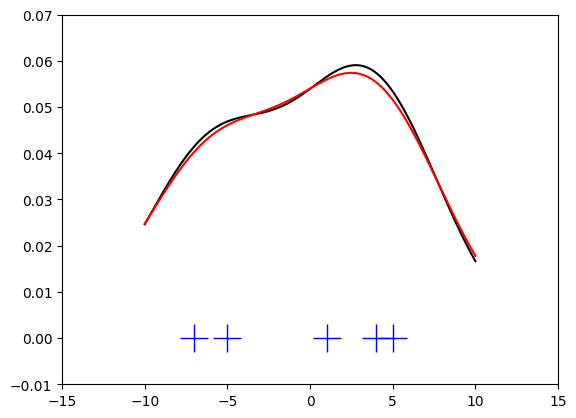
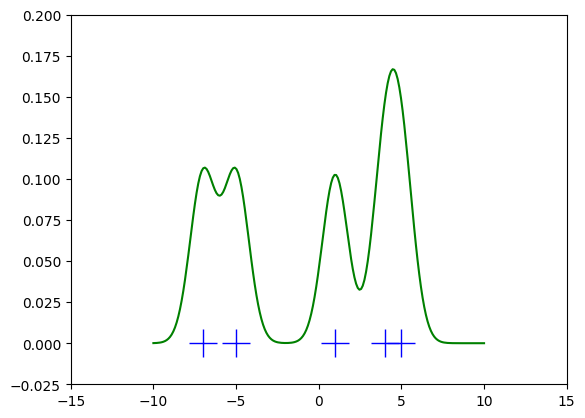
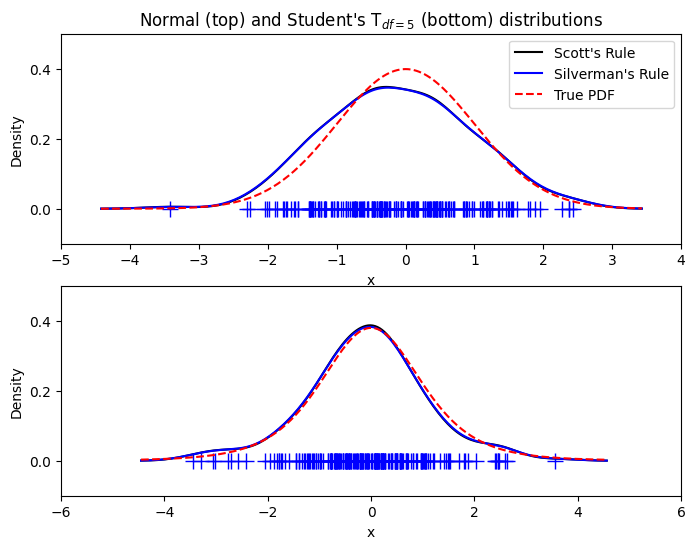
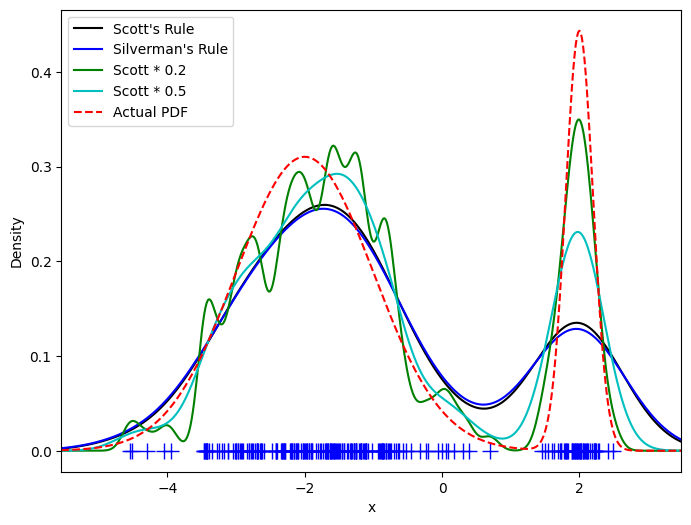
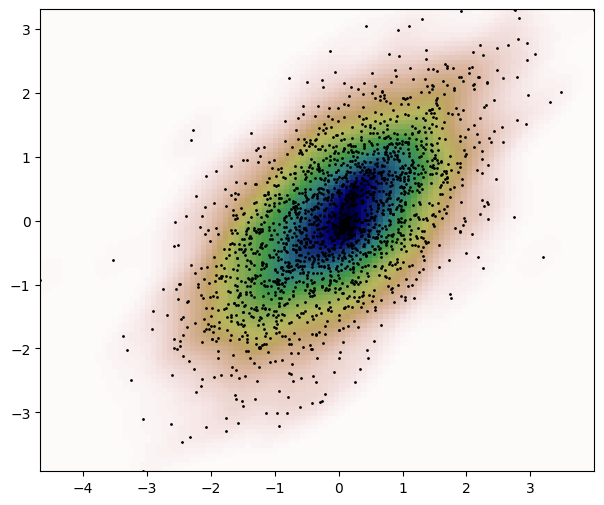
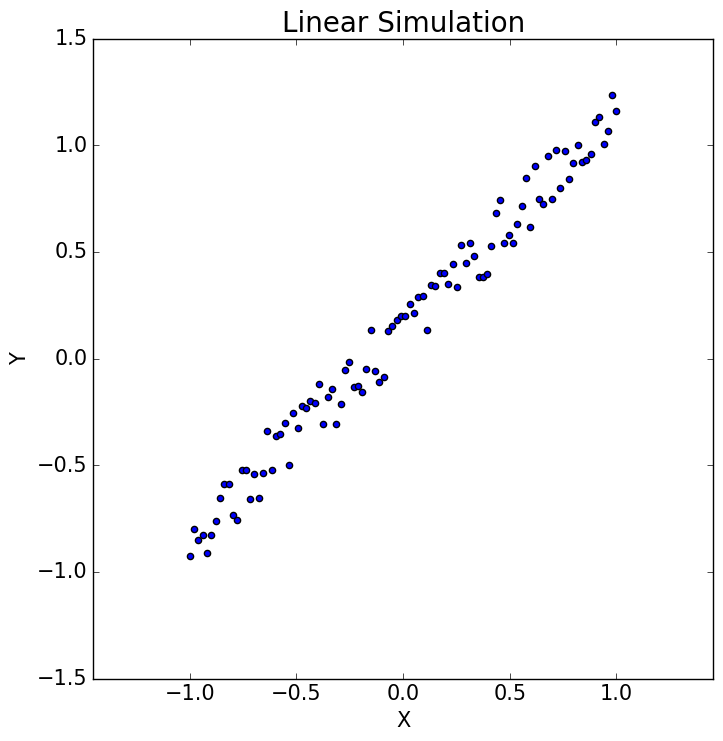
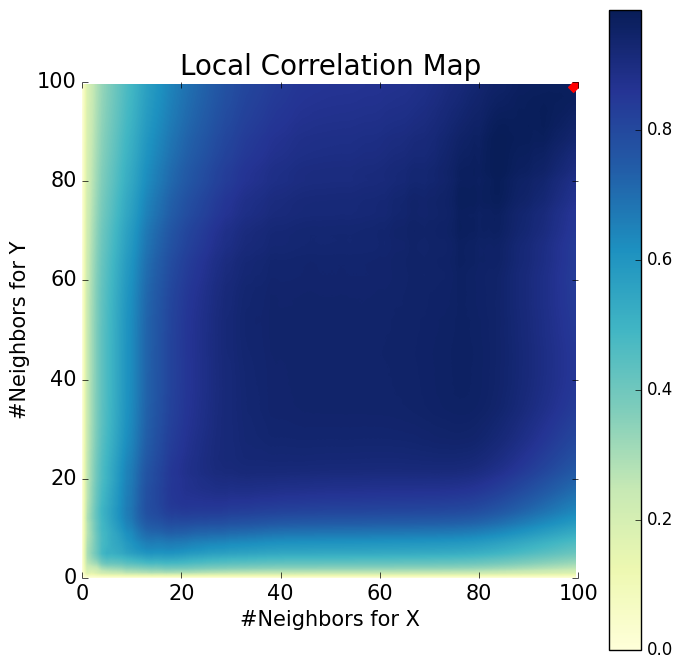
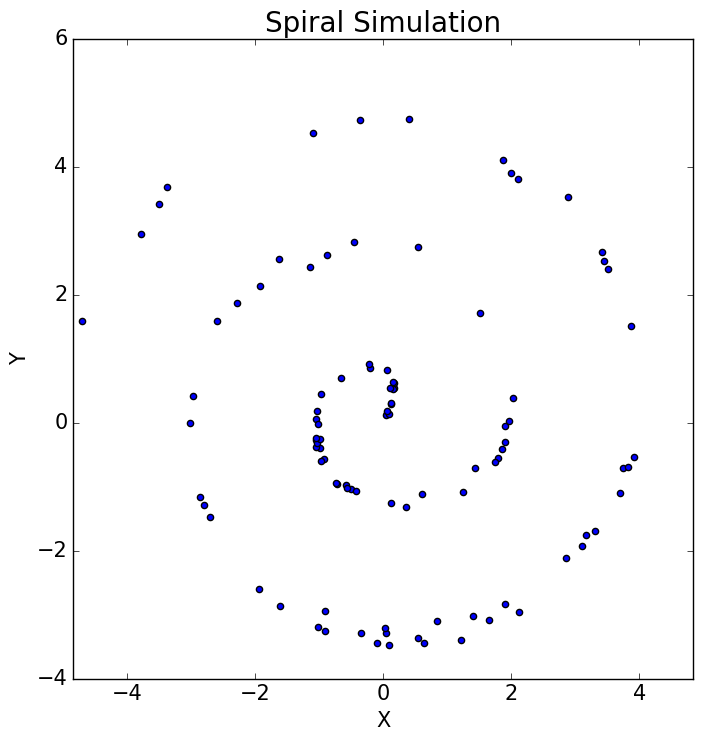
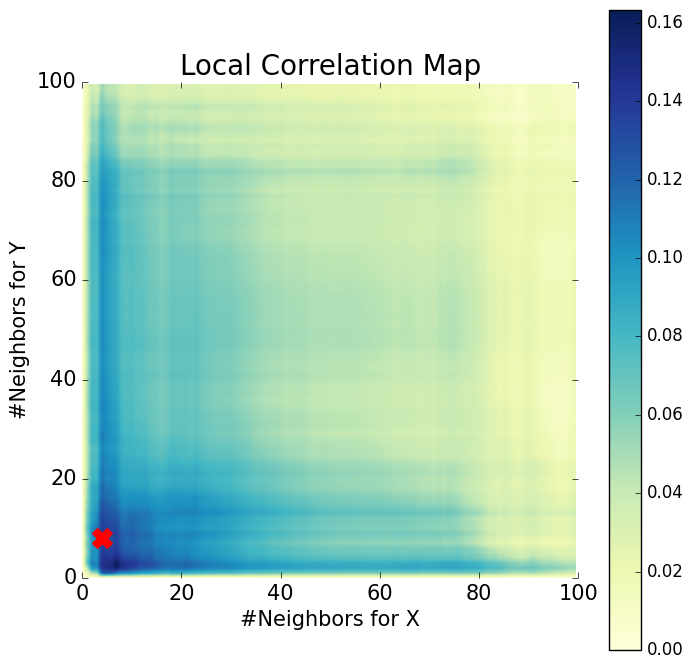

Reproduce these figures in Python, in order.
# ====================================
#     Scipy
# ====================================
# ====================================
#     Scipy:stats
# ====================================
# ==== Random variables
from scipy import stats
from scipy.stats import norm

# ---- Getting help
print('bounds of distribution lower: %s, upper: %s' % (norm.a, norm.b))
rv = norm()
dir(rv)  # reformatted

# ---- Common methods
norm.cdf(0)
# To compute the cdf at a number of points, we can pass a list or a numpy array.
norm.cdf([-1., 0, 1])
import numpy as np
norm.cdf(np.array([-1., 0, 1]))
norm.rvs(size=3)
# To achieve reproducibility, you can explicitly seed a global variable
np.random.seed(1234)
# Relying on a global state is not recommended, though.
norm.rvs(size=5, random_state=1234)

# ---- Shifting and scaling
# All continuous distributions take loc and scale as keyword parameters
# to adjust the location and scale of the distribution,
# e.g., for the standard normal distribution,
# the location is the mean and the scale is the standard deviation.
norm.stats(loc=3, scale=4, moments="mv")

from scipy.stats import expon
expon.mean(scale=3.)

from scipy.stats import uniform
uniform.cdf([0, 1, 2, 3, 4, 5], loc=1, scale=4)

# ---- Shape parameters
from scipy.stats import gamma
gamma.numargs
gamma.shapes
gamma(1, scale=2.).stats(moments="mv")
gamma(a=1, scale=2.).stats(moments="mv")

# ==== Analysing one sample
np.random.seed(282629734)
x = stats.t.rvs(10, size=1000)

# ---- Descriptive statistics
print(x.min())
print(x.max())
print(x.mean())
print(x.var())

# How do the sample properties compare to their theoretical counterparts?
m, v, s, k = stats.t.stats(10, moments='mvsk')
n, (smin, smax), sm, sv, ss, sk = stats.describe(x)
sstr = '%-14s mean = %6.4f, variance = %6.4f, skew = %6.4f, kurtosis = %6.4f'
print(sstr % ('distribution:', m, v, s ,k))
print(sstr % ('sample:', sm, sv, ss, sk))

# ---- T-test and KS-test
print('t-statistic = %6.3f pvalue = %6.4f' %  stats.ttest_1samp(x, m))

tt = (sm-m)/np.sqrt(sv/float(n))  # t-statistic for mean
pval = stats.t.sf(np.abs(tt), n-1)*2  # two-sided pvalue = Prob(abs(t)>tt)
print('t-statistic = %6.3f pvalue = %6.4f' % (tt, pval))

print('KS-statistic D = %6.3f pvalue = %6.4f' % stats.kstest(x, 't', (10,)))
print('KS-statistic D = %6.3f pvalue = %6.4f' % stats.kstest(x, 'norm'))
d, pval = stats.kstest((x-x.mean())/x.std(), 'norm')
print('KS-statistic D = %6.3f pvalue = %6.4f' % (d, pval))

# ---- Tails of the distribution
crit01, crit05, crit10 = stats.t.ppf([1-0.01, 1-0.05, 1-0.10], 10)
print('critical values from ppf at 1%%, 5%% and 10%% %8.4f %8.4f %8.4f' % (crit01, crit05, crit10))
print('critical values from isf at 1%%, 5%% and 10%% %8.4f %8.4f %8.4f' % tuple(stats.t.isf([0.01,0.05,0.10],10)))
freq01 = np.sum(x>crit01) / float(n) * 100
freq05 = np.sum(x>crit05) / float(n) * 100
freq10 = np.sum(x>crit10) / float(n) * 100
print('sample %%-frequency at 1%%, 5%% and 10%% tail %8.4f %8.4f %8.4f' % (freq01, freq05, freq10))

freq05l = np.sum(stats.t.rvs(10, size=10000) > crit05) / 10000.0 * 100
print('larger sample %%-frequency at 5%% tail %8.4f' % freq05l)

# The chisquare test can be used to test whether for a finite number of bins,
# the observed frequencies differ significantly from
# the probabilities of the hypothesized distribution.
quantiles = [0.0, 0.01, 0.05, 0.1, 1-0.10, 1-0.05, 1-0.01, 1.0]
crit = stats.t.ppf(quantiles, 10)
crit
n_sample = x.size
freqcount = np.histogram(x, bins=crit)[0]
tprob = np.diff(quantiles)
nprob = np.diff(stats.norm.cdf(crit))
tch, tpval = stats.chisquare(freqcount, tprob*n_sample)
nch, npval = stats.chisquare(freqcount, nprob*n_sample)
print('chisquare for t:      chi2 = %6.2f pvalue = %6.4f' % (tch, tpval))
print('chisquare for normal: chi2 = %6.2f pvalue = %6.4f' % (nch, npval))

tdof, tloc, tscale = stats.t.fit(x)
nloc, nscale = stats.norm.fit(x)
tprob = np.diff(stats.t.cdf(crit, tdof, loc=tloc, scale=tscale))
nprob = np.diff(stats.norm.cdf(crit, loc=nloc, scale=nscale))
tch, tpval = stats.chisquare(freqcount, tprob*n_sample)
nch, npval = stats.chisquare(freqcount, nprob*n_sample)
print('chisquare for t:      chi2 = %6.2f pvalue = %6.4f' % (tch, tpval))
print('chisquare for normal: chi2 = %6.2f pvalue = %6.4f' % (nch, npval))

# ---- Special tests for normal distributions
# First, we can test if skew and kurtosis of our sample differ
# significantly from those of a normal distribution:
print('normal skewtest teststat = %6.3f pvalue = %6.4f' % stats.skewtest(x))
print('normal kurtosistest teststat = %6.3f pvalue = %6.4f' % stats.kurtosistest(x))

# These two tests are combined in the normality test
print('normaltest teststat = %6.3f pvalue = %6.4f' % stats.normaltest(x))

# Since skew and kurtosis of our sample are based on central moments,
# we get exactly the same results if we test the standardized sample:
print('normaltest teststat = %6.3f pvalue = %6.4f' % stats.normaltest((x-x.mean())/x.std()))

# Because normality is rejected so strongly, we can check
# whether the normaltest gives reasonable results for other cases:
print('normaltest teststat = %6.3f pvalue = %6.4f' % stats.normaltest(stats.t.rvs(10, size=100)))
print('normaltest teststat = %6.3f pvalue = %6.4f' % stats.normaltest(stats.norm.rvs(size=1000)))

# ---- Comparing two samples
# ---- Comparing means
# Test with sample with identical means:
rvs1 = stats.norm.rvs(loc=5, scale=10, size=500)
rvs2 = stats.norm.rvs(loc=5, scale=10, size=500)
stats.ttest_ind(rvs1, rvs2)

# Test with sample with different means:
rvs3 = stats.norm.rvs(loc=8, scale=10, size=500)
stats.ttest_ind(rvs1, rvs3)

# ---- Kolmogorov-Smirnov test for two samples ks_2samp
stats.ks_2samp(rvs1, rvs2)
stats.ks_2samp(rvs1, rvs3)

# ==== Kernel density estimation
# ---- Univariate estimation
from scipy import stats
import matplotlib.pyplot as plt

x1 = np.array([-7, -5, 1, 4, 5], dtype=np.float64)
kde1 = stats.gaussian_kde(x1)
kde2 = stats.gaussian_kde(x1, bw_method='silverman')
fig = plt.figure()
ax = fig.add_subplot(111)
ax.plot(x1, np.zeros(x1.shape), 'b+', ms=20)  # rug plot
x_eval = np.linspace(-10, 10, num=200)
ax.plot(x_eval, kde1(x_eval), 'k-', label="Scott's Rule")
ax.plot(x_eval, kde2(x_eval), 'r-', label="Silverman's Rule")
plt.show()

def my_kde_bandwidth(obj, fac=1./5):
    """We use Scott's Rule, multiplied by a constant factor."""
    return np.power(obj.n, -1. / (obj.d + 4)) * fac


fig = plt.figure()
ax = fig.add_subplot(111)
ax.plot(x1, np.zeros(x1.shape), 'b+', ms=20)  # rug plot
kde3 = stats.gaussian_kde(x1, bw_method=my_kde_bandwidth)
ax.plot(x_eval, kde3(x_eval), 'g-', label="With smaller BW")
plt.show()

import numpy as np
import matplotlib.pyplot as plt
from scipy import stats

np.random.seed(12456)
x1 = np.random.normal(size=200)  # random data, normal distribution
xs = np.linspace(x1.min()-1, x1.max()+1, 200)
kde1 = stats.gaussian_kde(x1)
kde2 = stats.gaussian_kde(x1, bw_method='silverman')

fig = plt.figure(figsize=(8, 6))
ax1 = fig.add_subplot(211)
ax1.plot(x1, np.zeros(x1.shape), 'b+', ms=12)  # rug plot
ax1.plot(xs, kde1(xs), 'k-', label="Scott's Rule")
ax1.plot(xs, kde2(xs), 'b-', label="Silverman's Rule")
ax1.plot(xs, stats.norm.pdf(xs), 'r--', label="True PDF")

ax1.set_xlabel('x')
ax1.set_ylabel('Density')
ax1.set_title("Normal (top) and Student's T$_{df=5}$ (bottom) distributions")
ax1.legend(loc=1)

x2 = stats.t.rvs(5, size=200)  # random data, T distribution
xs = np.linspace(x2.min() - 1, x2.max() + 1, 200)

kde3 = stats.gaussian_kde(x2)
kde4 = stats.gaussian_kde(x2, bw_method='silverman')

ax2 = fig.add_subplot(212)
ax2.plot(x2, np.zeros(x2.shape), 'b+', ms=12)  # rug plot
ax2.plot(xs, kde3(xs), 'k-', label="Scott's Rule")
ax2.plot(xs, kde4(xs), 'b-', label="Silverman's Rule")
ax2.plot(xs, stats.t.pdf(xs, 5), 'r--', label="True PDF")

ax2.set_xlabel('x')
ax2.set_ylabel('Density')

plt.show()

# We now take a look at a bimodal distribution with one wider
# and one narrower Gaussian feature.
from functools import partial

loc1, scale1, size1 = (-2, 1, 175)
loc2, scale2, size2 = (2, 0.2, 50)
x2 = np.concatenate([np.random.normal(loc=loc1, scale=scale1, size=size1),
                     np.random.normal(loc=loc2, scale=scale2, size=size2)])
x_eval = np.linspace(x2.min() - 1, x2.max() + 1, 500)

kde = stats.gaussian_kde(x2)
kde2 = stats.gaussian_kde(x2, bw_method='silverman')
kde3 = stats.gaussian_kde(x2, bw_method=partial(my_kde_bandwidth, fac=0.2))
kde4 = stats.gaussian_kde(x2, bw_method=partial(my_kde_bandwidth, fac=0.5))

pdf = stats.norm.pdf
bimodal_pdf = pdf(x_eval, loc=loc1, scale=scale1) * float(size1) / x2.size + \
              pdf(x_eval, loc=loc2, scale=scale2) * float(size2) / x2.size

fig = plt.figure(figsize=(8, 6))
ax = fig.add_subplot(111)

ax.plot(x2, np.zeros(x2.shape), 'b+', ms=12)
ax.plot(x_eval, kde(x_eval), 'k-', label="Scott's Rule")
ax.plot(x_eval, kde2(x_eval), 'b-', label="Silverman's Rule")
ax.plot(x_eval, kde3(x_eval), 'g-', label="Scott * 0.2")
ax.plot(x_eval, kde4(x_eval), 'c-', label="Scott * 0.5")
ax.plot(x_eval, bimodal_pdf, 'r--', label="Actual PDF")

ax.set_xlim([x_eval.min(), x_eval.max()])
ax.legend(loc=2)
ax.set_xlabel('x')
ax.set_ylabel('Density')
plt.show()

# ---- Multivariate estimation
# With gaussian_kde we can perform multivariate, as well as univariate estimation.
def measure(n):
    """Measurement model, return two coupled measurements."""
    m1 = np.random.normal(size=n)
    m2 = np.random.normal(scale=0.5, size=n)
    return m1 + m2, m1 - m2


m1, m2 = measure(2000)
xmin = m1.min()
xmax = m1.max()
ymin = m2.min()
ymax = m2.max()

# Then we apply the KDE to the data:
X, Y = np.mgrid[xmin:xmax:100j, ymin:ymax:100j]
positions = np.vstack([X.ravel(), Y.ravel()])
values = np.vstack([m1, m2])
kernel = stats.gaussian_kde(values)
Z = np.reshape(kernel.evaluate(positions).T, X.shape)

fig = plt.figure(figsize=(8, 6))
ax = fig.add_subplot(111)
ax.imshow(np.rot90(Z), cmap=plt.cm.gist_earth_r, extent=[xmin, xmax, ymin, ymax])
ax.plot(m1, m2, 'k.', markersize=2)
ax.set_xlim([xmin, xmax])
ax.set_ylim([ymin, ymax])
plt.show()

# ---- Multiscale Graph Correlation (MGC)
# With multiscale_graphcorr, we can test for independence on high dimensional and nonlinear data.
import numpy as np
import matplotlib.pyplot as plt; plt.style.use('classic')
from scipy.stats import multiscale_graphcorr

def mgc_plot(x, y, sim_name, mgc_dict=None, only_viz=False, only_mgc=False):
    """Plot sim and MGC-plot"""
    if not only_mgc:    # simulation
        plt.figure(figsize=(8, 8))
        ax = plt.gca()
        ax.set_title(sim_name + " Simulation", fontsize=20)
        ax.scatter(x, y)
        ax.set_xlabel('X', fontsize=15)
        ax.set_ylabel('Y', fontsize=15)
        ax.axis('equal')
        ax.tick_params(axis="x", labelsize=15)
        ax.tick_params(axis="y", labelsize=15)
        plt.show()
    if not only_viz:    # local correlation map
        plt.figure(figsize=(8, 8))
        ax = plt.gca()
        mgc_map = mgc_dict["mgc_map"]    # draw heatmap
        ax.set_title("Local Correlation Map", fontsize=20)
        im = ax.imshow(mgc_map, cmap='YlGnBu')
        cbar = ax.figure.colorbar(im, ax=ax)    # colorbar
        cbar.ax.set_ylabel("", rotation=-90, va="bottom")
        ax.invert_yaxis()
        for edge, spine in ax.spines.items():    # Turn spines off and create white grid.
            spine.set_visible(False)
        opt_scale = mgc_dict["opt_scale"]    # optimal scale
        ax.scatter(opt_scale[0], opt_scale[1],
                   marker='X', s=200, color='red')
        ax.tick_params(bottom="off", left="off")    # other formatting
        ax.set_xlabel('#Neighbors for X', fontsize=15)
        ax.set_ylabel('#Neighbors for Y', fontsize=15)
        ax.tick_params(axis="x", labelsize=15)
        ax.tick_params(axis="y", labelsize=15)
        ax.set_xlim(0, 100)
        ax.set_ylim(0, 100)
        plt.show()


np.random.seed(12345678)
x = np.linspace(-1, 1, num=100)
y = x + 0.3 * np.random.random(x.size)

mgc_plot(x, y, "Linear", only_viz=True)

# Now, we can see the test statistic, p-value, and MGC map visualized below.
stat, pvalue, mgc_dict = multiscale_graphcorr(x, y)
print("MGC test statistic: ", round(stat, 1))
print("P-value: ", round(pvalue, 1))
mgc_plot(x, y, "Linear", mgc_dict, only_mgc=True)

# The same can be done for nonlinear data sets.
np.random.seed(12345678)
unif = np.array(np.random.uniform(0, 5, size=100))
x = unif * np.cos(np.pi * unif)
y = unif * np.sin(np.pi * unif) + 0.4 * np.random.random(x.size)
mgc_plot(x, y, "Spiral", only_viz=True)

# Now, we can see the test statistic, p-value, and MGC map visualized below.
stat, pvalue, mgc_dict = multiscale_graphcorr(x, y)
print("MGC test statistic: ", round(stat, 1))
print("P-value: ", round(pvalue, 1))
mgc_plot(x, y, "Spiral", mgc_dict, only_mgc=True)
